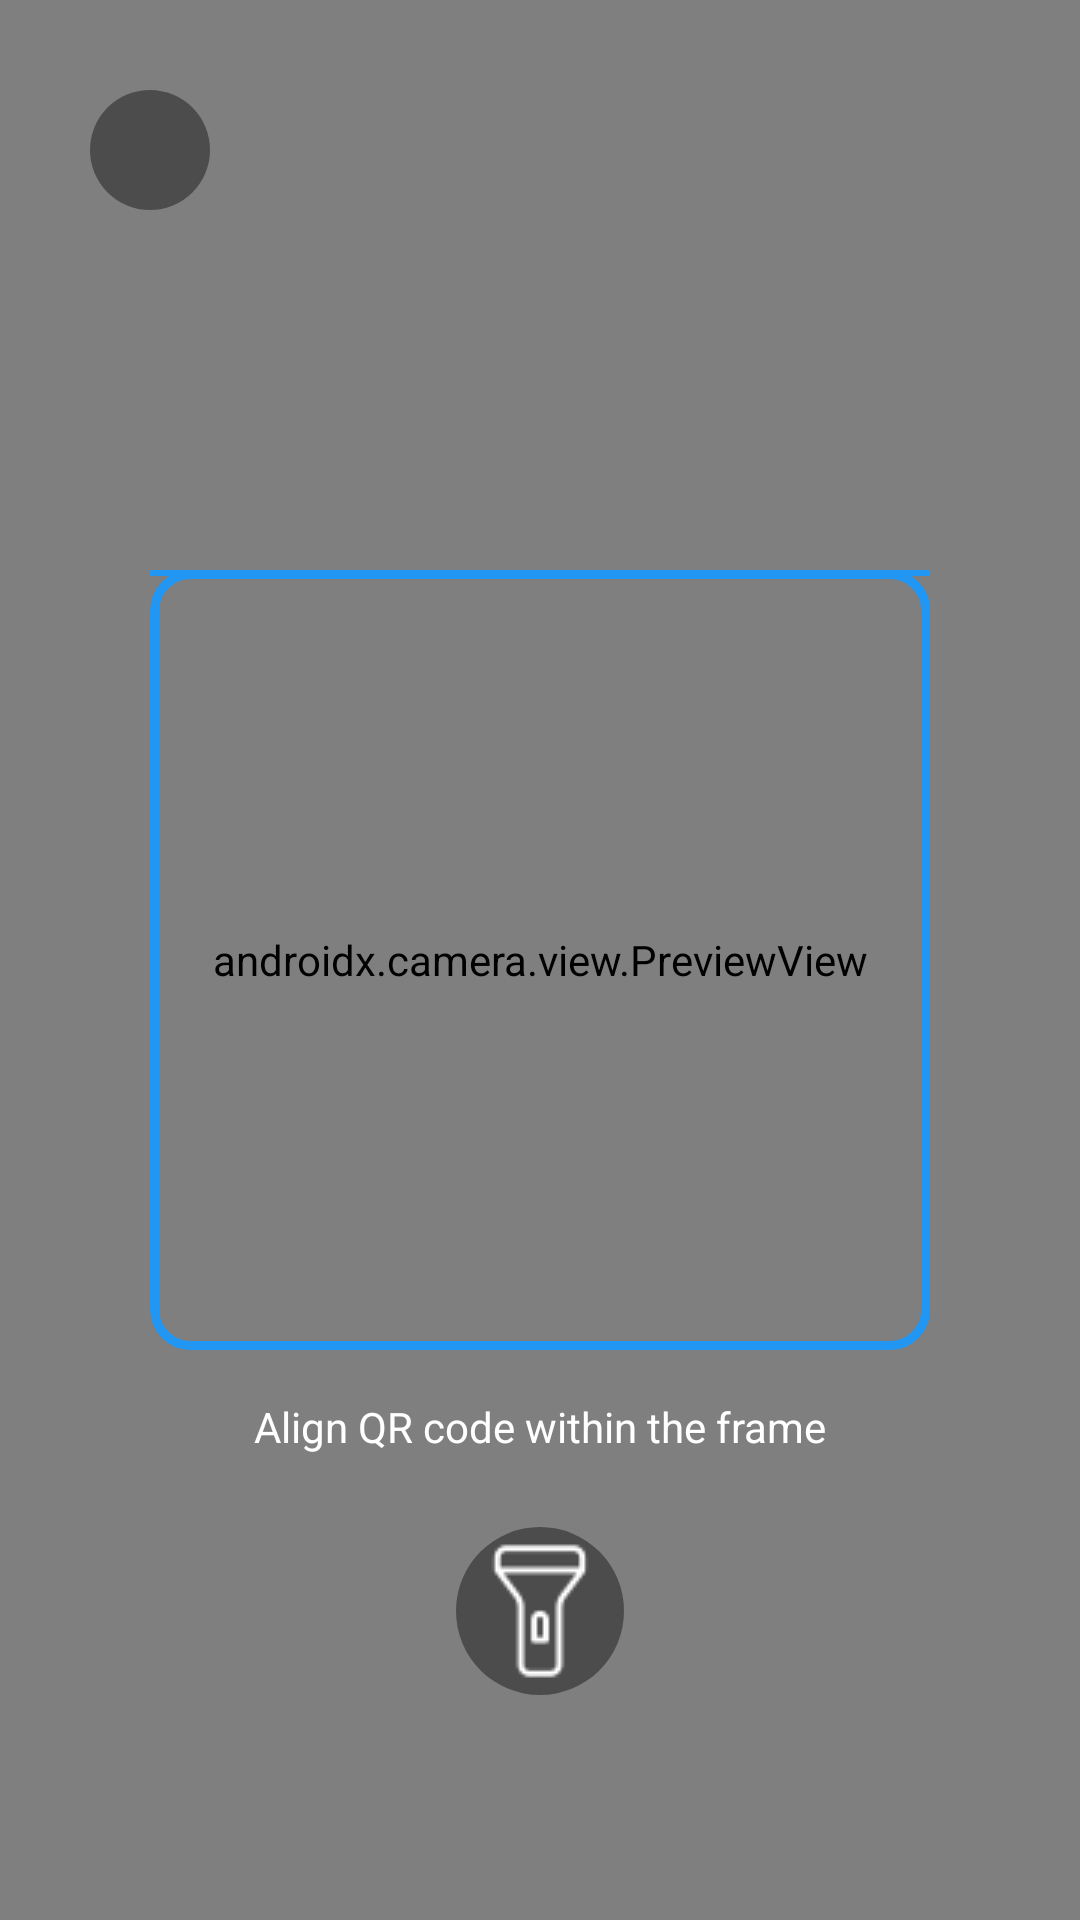

The Android layout XML behind this screen, and the referenced resources:
<!-- AndroidManifest.xml: application theme Theme.Proto5 -->
<!-- res/layout/qr_scanner.xml -->
<?xml version="1.0" encoding="utf-8"?>
<androidx.constraintlayout.widget.ConstraintLayout xmlns:android="http://schemas.android.com/apk/res/android"
    xmlns:app="http://schemas.android.com/apk/res-auto"
    xmlns:tools="http://schemas.android.com/tools"
    android:layout_width="match_parent"
    android:layout_height="match_parent">

    <androidx.camera.view.PreviewView
        android:id="@+id/previewView"
        android:layout_width="match_parent"
        android:layout_height="match_parent"

        app:layout_constraintBottom_toBottomOf="parent"
        app:layout_constraintEnd_toEndOf="parent"
        app:layout_constraintStart_toStartOf="parent"
        app:layout_constraintTop_toTopOf="parent">


    </androidx.camera.view.PreviewView>
    
    <FrameLayout
        android:id="@+id/scanContainer"
        android:layout_width="260dp"
        android:layout_height="260dp"
        app:layout_constraintTop_toTopOf="parent"
        app:layout_constraintBottom_toBottomOf="parent"
        app:layout_constraintStart_toStartOf="parent"
        app:layout_constraintEnd_toEndOf="parent">

        
        <View
            android:layout_width="match_parent"
            android:layout_height="match_parent"
            android:background="@drawable/scan_box_border"/>

        
        <View
            android:id="@+id/scanLine"
            android:layout_width="match_parent"
            android:layout_height="2dp"
            android:background="#2196F3"/>
    </FrameLayout>

    
    <TextView
        android:id="@+id/scanText"
        android:layout_width="wrap_content"
        android:layout_height="wrap_content"
        android:text="Align QR code within the frame"
        android:textColor="#FFFFFF"
        android:textSize="14sp"
        android:layout_marginTop="16dp"
        app:layout_constraintTop_toBottomOf="@id/scanContainer"
        app:layout_constraintStart_toStartOf="parent"
        app:layout_constraintEnd_toEndOf="parent"/>

    
    <ImageButton
        android:id="@+id/torchBtn"
        android:layout_width="56dp"
        android:layout_height="56dp"
        android:layout_marginTop="24dp"
        android:background="@drawable/circlebutton"
        android:src="@drawable/torch"
        app:tint="@android:color/white"
        android:scaleType="centerInside"
        app:layout_constraintTop_toBottomOf="@id/scanText"
        app:layout_constraintStart_toStartOf="parent"
        app:layout_constraintEnd_toEndOf="parent"/>

    
    <ImageButton
        android:id="@+id/back2"
        android:layout_width="40dp"
        android:layout_height="40dp"
        android:layout_margin="30dp"

        android:background="@drawable/circlebutton"
        android:scaleType="centerInside"
        android:src="@drawable/back"
        app:layout_constraintBottom_toBottomOf="parent"
        app:layout_constraintEnd_toEndOf="parent"
        app:layout_constraintHorizontal_bias="0.0"
        app:layout_constraintStart_toStartOf="parent"
        app:layout_constraintTop_toTopOf="parent"
        app:layout_constraintVertical_bias="0.0"
        app:tint="@android:color/white" />

</androidx.constraintlayout.widget.ConstraintLayout>
<!-- resources referenced by this layout -->
<resources>
  <!-- drawable circlebutton (drawable) -->
  <?xml version="1.0" encoding="utf-8"?>
      <shape xmlns:android="http://schemas.android.com/apk/res/android"
          android:shape="oval">
  
          <size
              android:width="80dp"
              android:height="80dp"
              android:paddingTop="32dp"/>
  
          <solid android:color="#66000000" /> 
      </shape>
  <!-- drawable scan_box_border (drawable) -->
  <shape xmlns:android="http://schemas.android.com/apk/res/android">
          <solid android:color="@android:color/transparent"/>
          <stroke
              android:width="3dp"
              android:color="#2196F3"/>
          <corners android:radius="12dp"/>
      </shape>
  <!-- drawable torch: png bitmap (drawable, 611 bytes) -->
  <style name="Theme.Proto5" parent="Base.Theme.Proto5" />
  <style name="Base.Theme.Proto5" parent="Theme.Material3.DayNight.NoActionBar">
          
          
      </style>
</resources>
